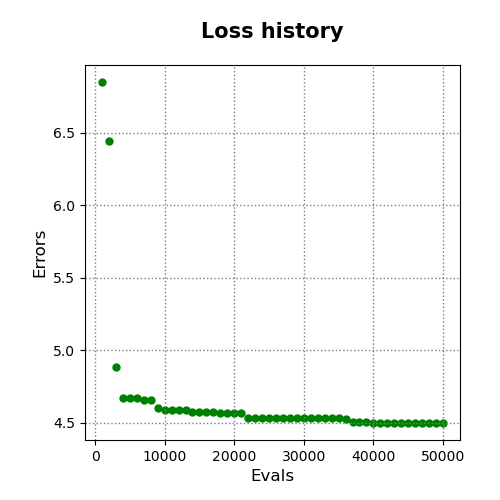

Values plotted in this chart, from the file beside it:
evals, errors
1000, 6.85
2000, 6.444
3000, 4.883
4000, 4.672
5000, 4.672
6000, 4.672
7000, 4.659
8000, 4.659
9000, 4.603
10000, 4.59
11000, 4.59
12000, 4.59
13000, 4.59
14000, 4.578
15000, 4.578
16000, 4.578
17000, 4.575
18000, 4.569
19000, 4.569
20000, 4.569
21000, 4.569
22000, 4.536
23000, 4.536
24000, 4.536
25000, 4.536
26000, 4.536
27000, 4.536
28000, 4.536
29000, 4.536
30000, 4.536
31000, 4.536
32000, 4.536
33000, 4.536
34000, 4.536
35000, 4.536
36000, 4.526
37000, 4.503
38000, 4.503
39000, 4.503
40000, 4.5
41000, 4.5
42000, 4.5
43000, 4.5
44000, 4.5
45000, 4.5
46000, 4.5
47000, 4.5
48000, 4.5
49000, 4.5
50000, 4.5
